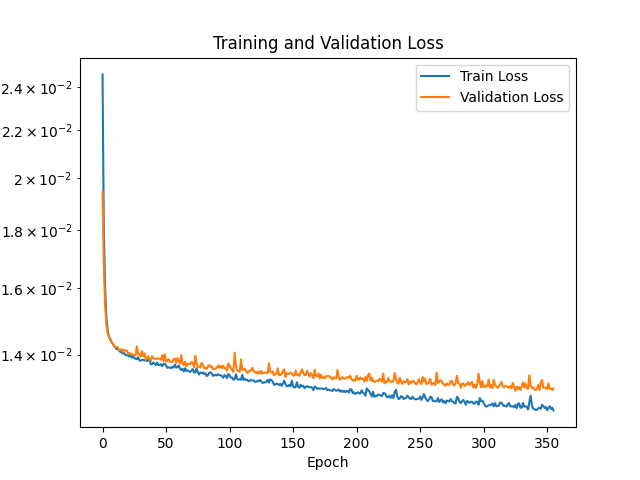

Source data for this figure (header and first rows):
Epoch, Train Loss, Validation Loss
1, 0.02463, 0.01944
2, 0.018, 0.01678
3, 0.01605, 0.01546
4, 0.01511, 0.01488
5, 0.01471, 0.01462
6, 0.01452, 0.0145
7, 0.01443, 0.01445
8, 0.01435, 0.01437
9, 0.01431, 0.01432
10, 0.01425, 0.01426
11, 0.01421, 0.01421
12, 0.01415, 0.01422
13, 0.01418, 0.01419
14, 0.01411, 0.01413
15, 0.01407, 0.01412
16, 0.01406, 0.01415
17, 0.01403, 0.01408
18, 0.01404, 0.01413
19, 0.01399, 0.01411
20, 0.01397, 0.01412
21, 0.01399, 0.01402
22, 0.01394, 0.01405
23, 0.01399, 0.01401
24, 0.01391, 0.01402
25, 0.01395, 0.01399
26, 0.0139, 0.01398
27, 0.01388, 0.01397
28, 0.01387, 0.01423
29, 0.01392, 0.01402
30, 0.01383, 0.01401
31, 0.01382, 0.01394
32, 0.01385, 0.0141
33, 0.01385, 0.01395
34, 0.01383, 0.01404
35, 0.01385, 0.01386
36, 0.01381, 0.0139
37, 0.01385, 0.01395
38, 0.01383, 0.01387
39, 0.01372, 0.01382
40, 0.01373, 0.01395
41, 0.01378, 0.0139
42, 0.01374, 0.01388
43, 0.01371, 0.01388
44, 0.01378, 0.01389
45, 0.01371, 0.01389
46, 0.0137, 0.01388
47, 0.01373, 0.01385
48, 0.01367, 0.01399
49, 0.01374, 0.01382
50, 0.01374, 0.014
51, 0.01369, 0.0138
52, 0.01363, 0.01383
53, 0.01364, 0.01387
54, 0.01364, 0.0138
55, 0.01361, 0.01379
56, 0.01367, 0.01379
57, 0.01364, 0.01387
58, 0.01372, 0.01389
59, 0.01363, 0.01377
60, 0.01365, 0.0139
... 940 more rows
